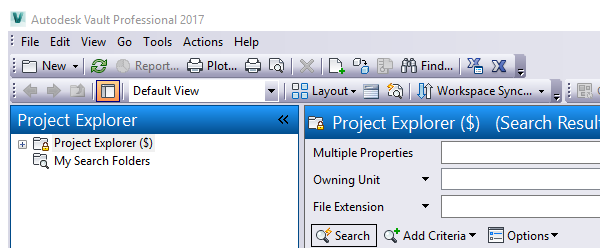
Task: Robotic Enterprise Framework
Workflow: Setting_In_Vault_Advance_Search

Step 1: Attach Window 'Connectivity.VaultPro.e...' on 'ExplorerForm' (connectivity.vaultpro.exe)

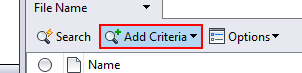
Step 2 [try]: find 'm_addCriteriaButton'

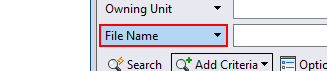
Step 3: find the element in window 'File Name' (connectivity.vaultpro.exe)

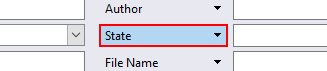
Step 4: find the element in window 'State'

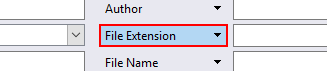
Step 5: find the element in window 'File Extension'

Step 6: click on 'm_addCriteriaButton' (same screen as step 2)

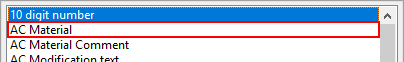
Step 7: select "File Extension" in the list item 'AC Material' (connectivity.vaultpro.exe)

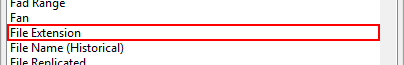
Step 8: click on the list item 'File Extension' (connectivity.vaultpro.exe)

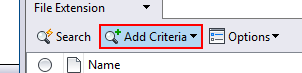
Step 9: click on 'm_addCriteriaButton' (connectivity.vaultpro.exe)

Step 10: select "State" in the list item 'AC Material' (connectivity.vaultpro.exe) (same screen as step 7)

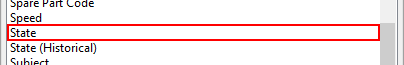
Step 11: click on the list item 'State' (connectivity.vaultpro.exe)

Step 12: click on 'm_addCriteriaButton' (connectivity.vaultpro.exe) (same screen as step 9)

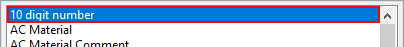
Step 13: select "File Name" in the list item '10 digit number' (connectivity.vaultpro.exe)

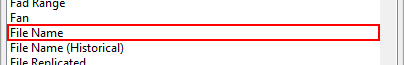
Step 14: click on the list item 'File Name' (connectivity.vaultpro.exe)
